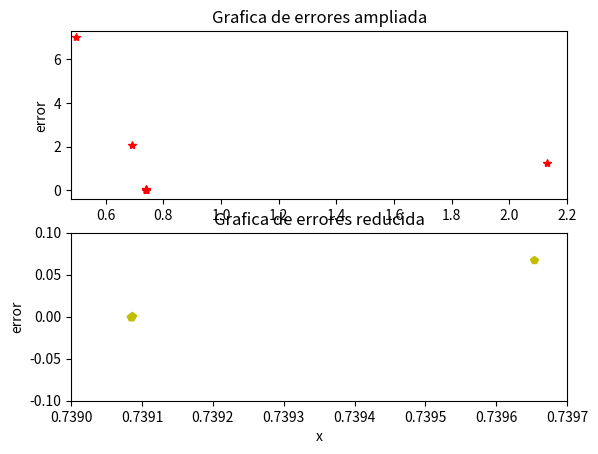

Python code for this plot: (Note: this script raises an exception after producing the figure.)
import matplotlib.pyplot as hola
hola.subplot(2,1,1)
x=[0.496558178297, 2.13100384448, 0.689662720778, 0.739652997531, 0.739085204376, 0.739085133215, 0.739085133215, 0.739085133215]
y=[7.04158813835, 1.2330160875, 2.089972175491, 0.0675861206807, 0.000768237751393,9.62821076424e-08, 1.50215851291e-15, 0.0]
hola.plot(x,y,"r*")
hola.title('Grafica de errores ampliada')
hola.ylabel('error')
hola.ylim(-0.4,7.3)
hola.xlim(0.48,2.2)

hola.subplot(2,1,2)
x=[0.739652997531, 0.739085204376, 0.739085133215, 0.739085133215, 0.739085133215]
y=[0.0675861206807, 0.000768237751393,9.62821076424e-08, 1.50215851291e-15, 0.0]
hola.plot(x,y,"yp")
hola.title('Grafica de errores reducida')
hola.xlabel('x')
hola.ylabel('error')
hola.ylim(-0.1,0.1)
hola.xlim(0.7390,0.7397)
hola.savefig("Grafica_de_errores.eps",dpi=72)
hola.show(y)
